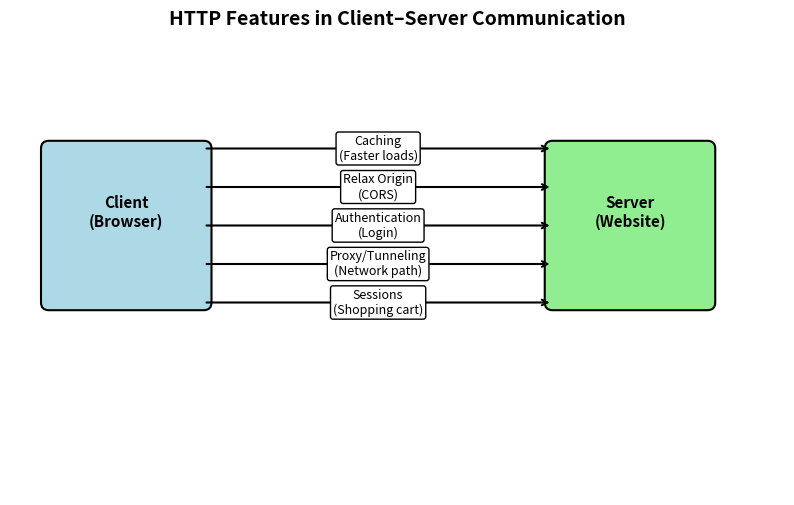

This chart was generated by the following Python code:
import matplotlib.pyplot as plt
import matplotlib.patches as mpatches

# Create a figure
fig, ax = plt.subplots(figsize=(10, 6))
ax.set_xlim(0, 10)
ax.set_ylim(0, 6)
ax.axis('off')

# Server and Client boxes
client_box = mpatches.FancyBboxPatch((0.5, 2.5), 2, 2, boxstyle="round,pad=0.1", fc="lightblue", ec="black", lw=1.5)
server_box = mpatches.FancyBboxPatch((7, 2.5), 2, 2, boxstyle="round,pad=0.1", fc="lightgreen", ec="black", lw=1.5)
ax.add_patch(client_box)
ax.add_patch(server_box)
ax.text(1.5, 3.67, "Client\n(Browser)", ha="center", va="center", fontsize=11, fontweight="bold")
ax.text(8, 3.67, "Server\n(Website)", ha="center", va="center", fontsize=11, fontweight="bold")

# Features with arrows
features = [
    ("Caching\n(Faster loads)", (2.5, 4.5), (7, 4.5)),
    ("Relax Origin\n(CORS)", (2.5, 4), (7, 4)),
    ("Authentication\n(Login)", (2.5, 3.5), (7, 3.5)),
    ("Proxy/Tunneling\n(Network path)", (2.5, 3), (7, 3)),
    ("Sessions\n(Shopping cart)", (2.5, 2.5), (7, 2.5)),
]

for text, start, end in features:
    ax.annotate(
        "", xy=end, xycoords='data', xytext=start, textcoords='data',
        arrowprops=dict(arrowstyle="->", lw=1.5, color="black")
    )
    ax.text((start[0]+end[0])/2, start[1], text, ha="center", va="center", fontsize=9,
            bbox=dict(boxstyle="round,pad=0.2", fc="white", ec="black", lw=1))

# Title
ax.set_title("HTTP Features in Client–Server Communication", fontsize=14, fontweight="bold")

plt.show()
